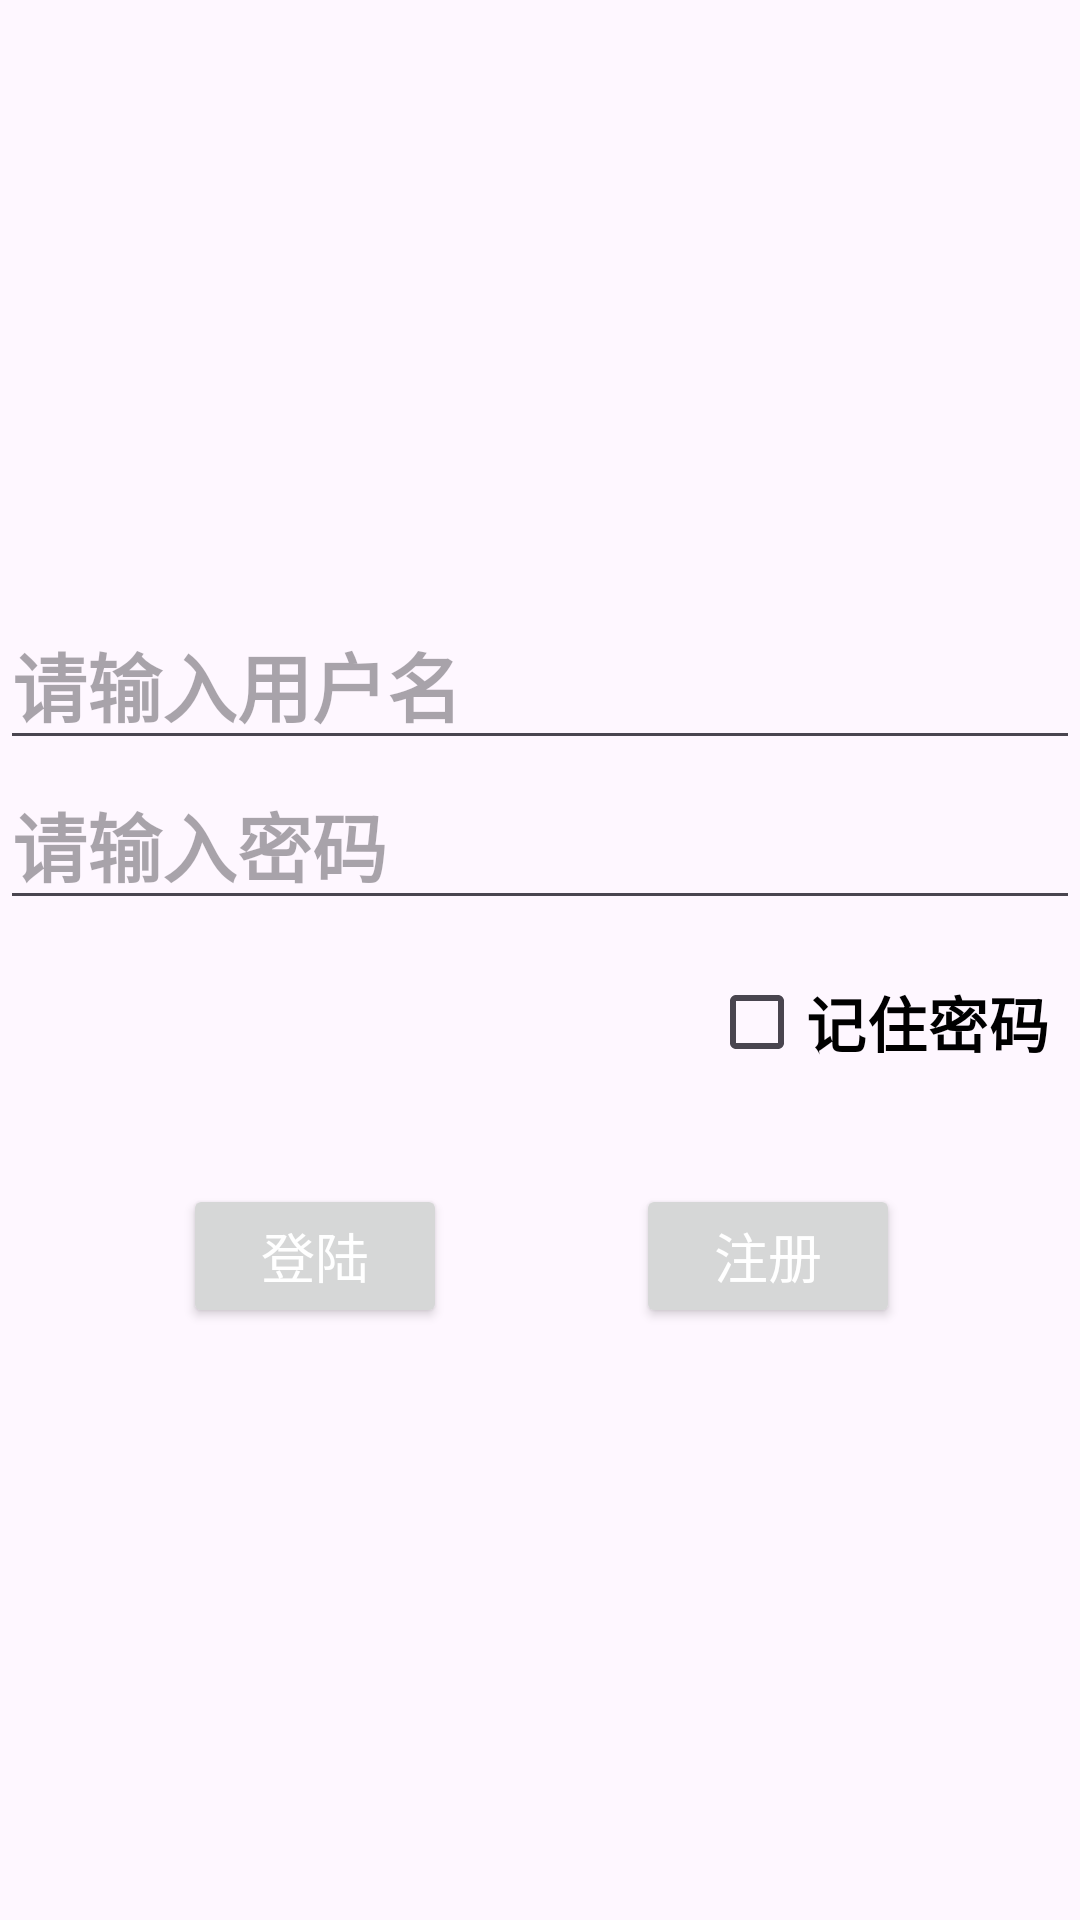

Reconstruct the res/layout file that produces this screen, plus the resources it refers to.
<!-- AndroidManifest.xml: application theme Theme.FinalWork -->
<!-- res/layout/activity_login.xml -->
<?xml version="1.0" encoding="utf-8"?>
<androidx.constraintlayout.widget.ConstraintLayout xmlns:android="http://schemas.android.com/apk/res/android"
    xmlns:app="http://schemas.android.com/apk/res-auto"
    xmlns:tools="http://schemas.android.com/tools"
    android:id="@+id/linearLayout"
    android:layout_width="match_parent"
    android:layout_height="match_parent"
    android:background="@drawable/ic_login_background"
    tools:context=".Activities.LoginActivity">

    <EditText
        android:id="@+id/loginInputUsername"
        android:layout_width="0dp"
        android:layout_height="wrap_content"
        android:layout_marginTop="200dp"
        android:hint="@string/hint_username"
        android:textColor="#000000"
        android:textSize="25sp"
        android:textStyle="bold"
        android:inputType="text"
        android:autofillHints="请输入用户名"
        app:layout_constraintEnd_toEndOf="parent"
        app:layout_constraintStart_toStartOf="parent"
        app:layout_constraintTop_toTopOf="parent" />

    <EditText
        android:id="@+id/loginInputPasswd"
        android:layout_width="0dp"
        android:layout_height="wrap_content"
        android:hint="@string/hint_password"
        android:inputType="textPassword"
        android:textColor="#000000"
        android:textSize="25sp"
        android:textStyle="bold"
        android:autofillHints="请输入密码"
        app:layout_constraintEnd_toEndOf="parent"
        app:layout_constraintStart_toStartOf="parent"
        app:layout_constraintTop_toBottomOf="@+id/loginInputUsername" />

    <CheckBox
        android:id="@+id/loginCheckRememberPassword"
        android:layout_width="wrap_content"
        android:layout_height="wrap_content"
        android:layout_marginTop="10dp"
        android:layout_marginEnd="10dp"
        android:text="@string/text_remember_password"
        android:textColor="#000000"
        android:textSize="20sp"
        android:textStyle="bold"
        app:layout_constraintEnd_toEndOf="parent"
        app:layout_constraintTop_toBottomOf="@+id/loginInputPasswd" />


    <Button
        android:id="@+id/loginButtonLogin"
        android:layout_width="wrap_content"
        android:layout_height="wrap_content"
        android:layout_marginStart="1dp"
        android:layout_marginEnd="3dp"
        android:gravity="center"
        android:text="@string/text_login"
        android:textColor="@color/white"
        android:textSize="18sp"
        app:layout_constraintBaseline_toBaselineOf="@+id/loginButtonRegister"
        app:layout_constraintEnd_toStartOf="@+id/loginButtonRegister"
        app:layout_constraintStart_toStartOf="parent" />

    <Button
        android:id="@+id/loginButtonRegister"
        android:layout_width="wrap_content"
        android:layout_height="wrap_content"
        android:layout_marginTop="30dp"
        android:gravity="center"
        android:text="@string/text_register"
        android:textColor="@color/white"
        android:textSize="18sp"
        app:layout_constraintEnd_toEndOf="parent"
        app:layout_constraintStart_toEndOf="@+id/loginButtonLogin"
        app:layout_constraintTop_toBottomOf="@+id/loginCheckRememberPassword" />

</androidx.constraintlayout.widget.ConstraintLayout>
<!-- resources referenced by this layout -->
<resources>
  <string name="hint_password">请输入密码</string>
  <string name="hint_username">请输入用户名</string>
  <string name="text_login">登陆</string>
  <string name="text_register">注册</string>
  <string name="text_remember_password">记住密码</string>
  <style name="Theme.FinalWork" parent="Base.Theme.FinalWork" />
  <style name="Base.Theme.FinalWork" parent="Theme.Material3.DayNight.NoActionBar">
          
          
      </style>
  <!-- not gathered from this repository: default colours our renderer supplied (Android Studio template values) -->
  <color name="white">#FFFFFFFF</color>
</resources>
